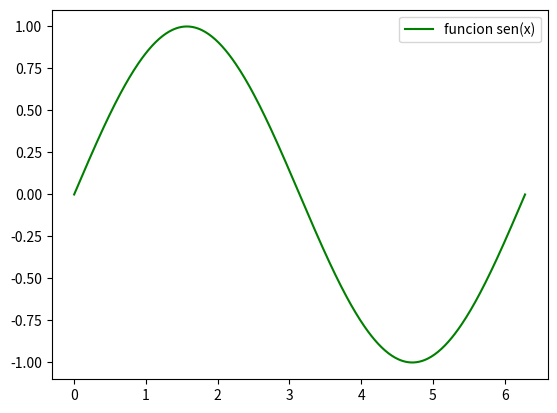

This chart was generated by the following Python code:
import matplotlib.pyplot as plt
import numpy as np

t = np.linspace(0, 2*np.pi, 400)
s1 = np.sin(t)

#Grafica de la funcion seno
plt.plot(t, s1, color='green', label='funcion sen(x)')
plt.legend()
plt.show()